Labelled photos from "dataset_neu", an image-classification folder in taufdermaur/Maturaarbeit-ML-Project. The possible labels are: besondere signale, ergaenzende angaben zu signalen, fahranordnungen parkierungsbeschraenkungen, fahrverbote mass und gewichtsbeschraenkungen, information notices, markierungen und leiteinrichtungen, verhaltenshinweise, vortrittssignale, wegweisung auf autobahnen und autostrassen, wegweisung auf haupt und nebenstrassen.

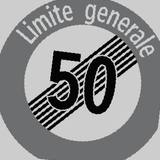
Label: fahranordnungen parkierungsbeschraenkungen

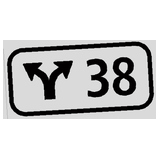
Label: wegweisung auf haupt und nebenstrassen

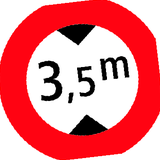
Label: fahrverbote mass und gewichtsbeschraenkungen

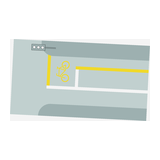
Label: markierungen und leiteinrichtungen

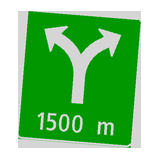
Label: wegweisung auf autobahnen und autostrassen

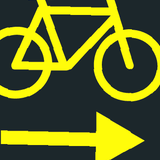
Label: ergaenzende angaben zu signalen
